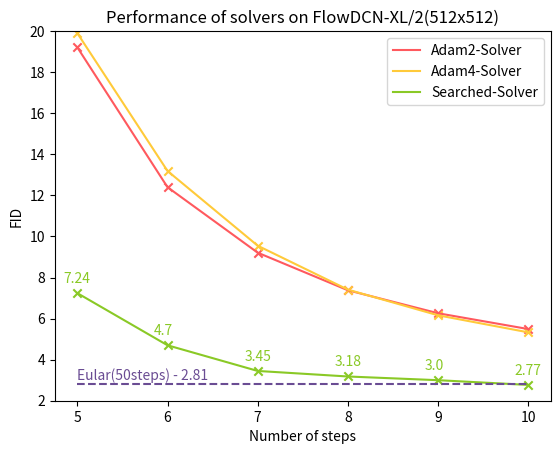

Write the Python code that produced this figure. (Note: this script raises an exception after producing the figure.)

data_dict = {
    "Adam2-Solver": [19.21, 12.4, 9.21, 7.38, 6.26, 5.49],
    "Adam4-Solver": [19.9, 13.19, 9.55, 7.41, 6.16, 5.33],
    "Searched-Solver": [7.24, 4.7,	3.45, 3.18, 3.00, 2.77],
}

x_axis = [5, 6, 7, 8, 9, 10]
color_table = {
    'Adam2-Solver':"#FF595E",
    'Adam4-Solver':"#FFCA3A",
    "Searched-Solver":"#8AC926",
}
import matplotlib.pyplot as plt
import numpy as np
for data_name, data in data_dict.items():
    plt.plot(x_axis, data, label=data_name, color=color_table[data_name])
    plt.scatter(x_axis, data, marker="x", color=color_table[data_name])
    if data_name == "Searched-Solver":
        for i in range(len(data)):
            plt.text(x_axis[i]-0.15, data[i] + 0.5, str(data[i]), color=color_table[data_name])
plt.plot(x_axis, [2.81, ] * len(x_axis), linestyle="--", color="#6A4C93")
plt.text(5, 3.0, "Eular(50steps) - 2.81", color="#6A4C93")
plt.title("Performance of solvers on FlowDCN-XL/2(512x512)")
plt.ylabel("FID")
plt.ylim(2, 20)
plt.xlabel("Number of steps")
plt.legend()
# plt.margins(0, 0)
plt.savefig(f"tools/plot_figs/coeffs/flowdcn512-fid.png", bbox_inches='tight')
plt.close()